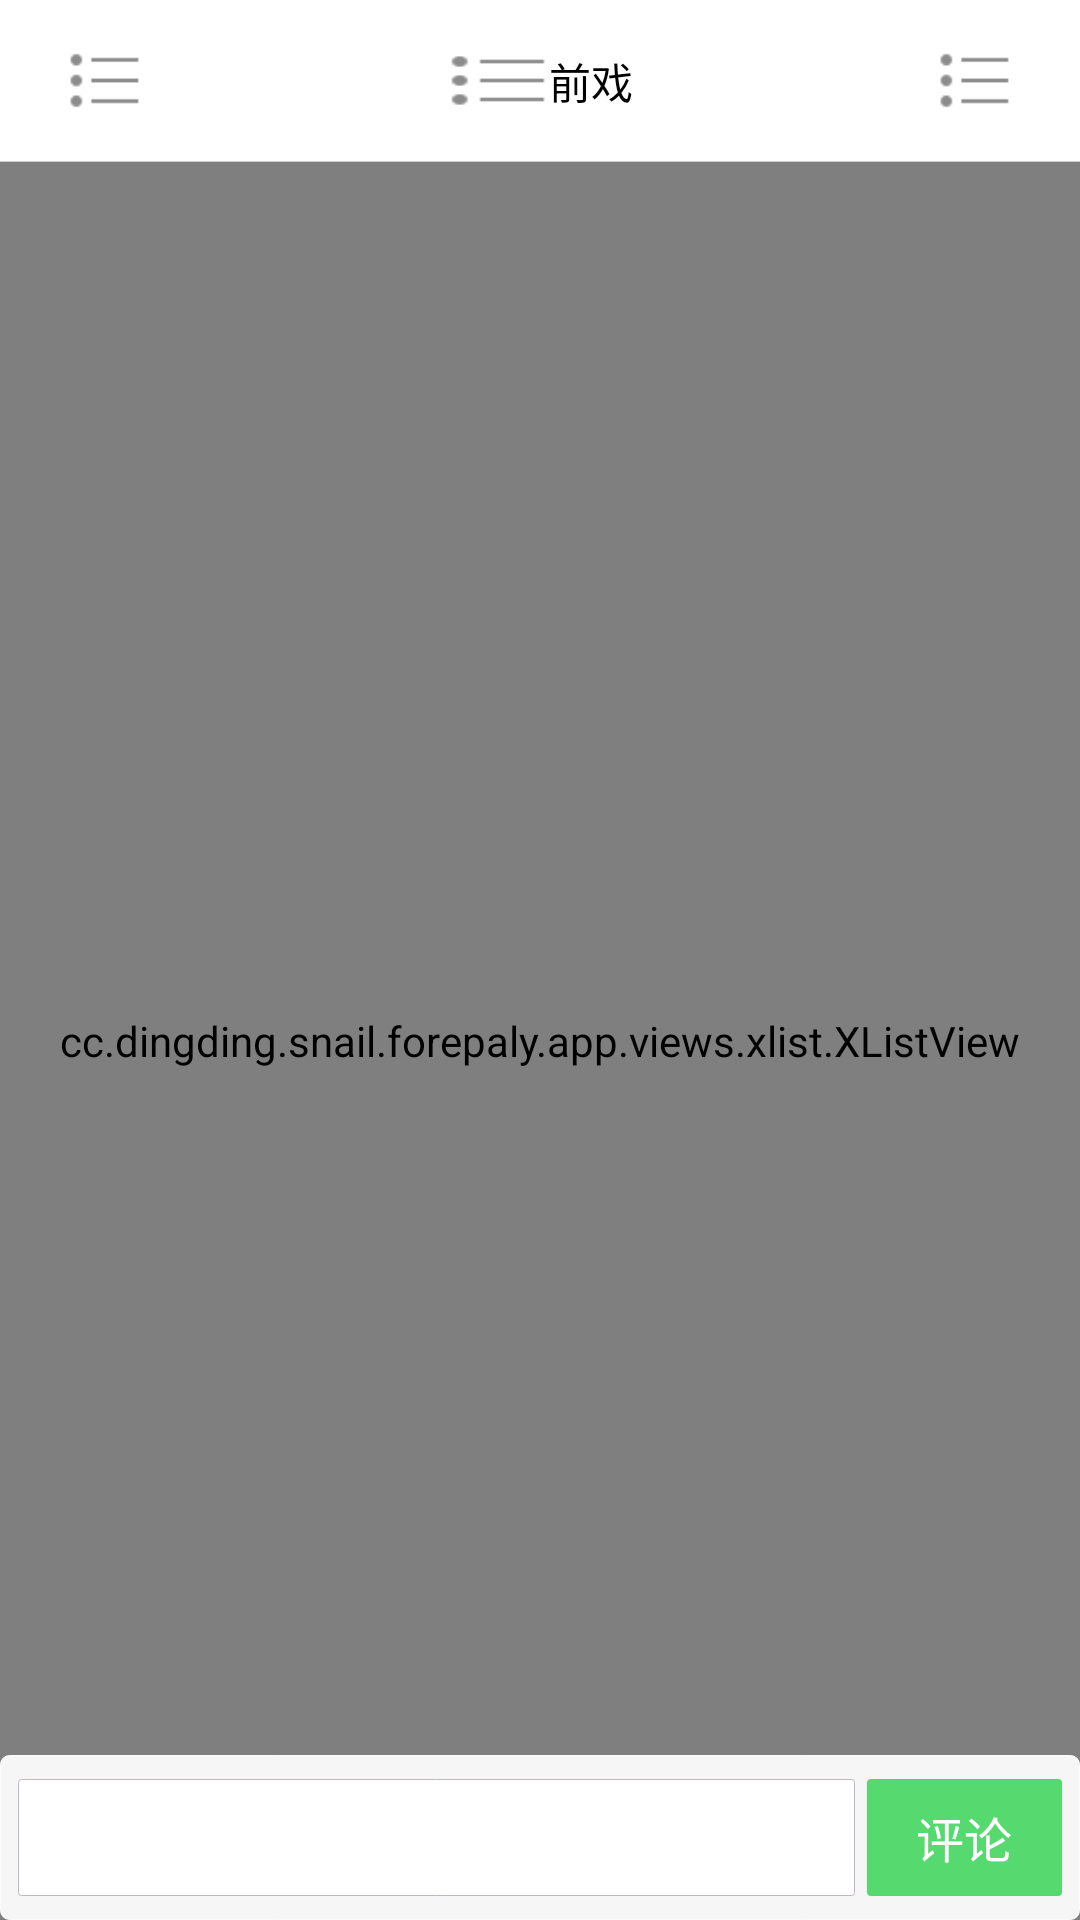

This screen was rendered from an Android layout file. Write that file and the resources it references.
<!-- AndroidManifest.xml: application theme AppTheme -->
<!-- res/layout/activity_case_app.xml -->
<?xml version="1.0" encoding="utf-8"?>
<RelativeLayout xmlns:android="http://schemas.android.com/apk/res/android"
    android:layout_width="match_parent"
    android:layout_height="match_parent"
    android:background="@color/transparent"
    android:id="@+id/parent"
    >
    <include
        android:id="@+id/header"
        layout="@layout/header_right_btn"
        android:layout_width="match_parent"
        android:layout_height="@dimen/header_height"
        />
    <RelativeLayout
        android:layout_width="match_parent"
        android:layout_height="match_parent"
        android:layout_below="@id/header"
        android:background="@color/index_content_bg"
        >
        <cc.dingding.snail.forepaly.app.views.xlist.XListView
            android:id="@+id/xlistview"

            android:layout_width="match_parent"
            android:layout_height="match_parent"
            android:cacheColorHint="@color/transparent"
            android:listSelector="@color/transparent"
            >
        </cc.dingding.snail.forepaly.app.views.xlist.XListView>
    </RelativeLayout>
    
    <RelativeLayout
        android:layout_width="match_parent"
        android:layout_height="@dimen/details_comments_bottom_height"
        android:background="@drawable/shape_corner_light_white"
        android:layout_alignParentBottom="true"
        >
        <RelativeLayout
            android:layout_width="match_parent"
            android:layout_height="match_parent"
            android:layout_marginLeft="6dip"
            android:layout_marginRight="6dip"
            android:layout_marginTop="8dip"
            android:layout_marginBottom="8dip"
            >
            <TextView
                android:id="@+id/send"
                android:layout_width="65dip"
                android:layout_height="match_parent"
                android:layout_weight="1"
                android:gravity="center"
                android:text="评论"
                android:textSize="16dip"
                android:layout_marginLeft="4dip"
                android:textColor="@color/comment_btn_text_white"
                android:background="@drawable/selector_comment_btn_green"
                android:layout_alignParentRight="true"
                />
            <RelativeLayout
                android:layout_width="match_parent"
                android:layout_height="match_parent"
                android:background="@drawable/shape_border_gray"
                android:layout_toLeftOf="@id/send"
                >
                <EditText
                    android:layout_width="match_parent"
                    android:layout_height="match_parent"
                    android:layout_marginLeft="4dip"
                    android:layout_marginRight="4dip"
                    android:background="@color/transparent"
                    />
            </RelativeLayout>
        </RelativeLayout>
    </RelativeLayout>
</RelativeLayout>
<!-- res/layout/header_right_btn.xml (included above) -->
<?xml version="1.0" encoding="utf-8"?>
<RelativeLayout xmlns:android="http://schemas.android.com/apk/res/android"
    android:layout_width="fill_parent"
    android:layout_height="@dimen/header_height"
    android:background="@color/white"
    android:clickable="true">

    <RelativeLayout
        android:id="@+id/return_btn_rl"
        android:layout_width="@dimen/header_btn_width"
        android:layout_height="match_parent"
        android:layout_alignParentLeft="true"
        >
        <ImageView
            android:id="@+id/left_btn"
            android:layout_width="@dimen/header_ibtn_width"
            android:layout_height="@dimen/header_ibtn_height"
            android:background="@drawable/header_menu"
            android:layout_centerInParent="true"
            />
    </RelativeLayout>

    <RelativeLayout
        android:id="@+id/right_btn_rl"
        android:layout_width="@dimen/header_btn_width"
        android:layout_height="match_parent"
        android:layout_alignParentRight="true"
        >
        <ImageView
            android:id="@+id/right_btn"
            android:layout_width="@dimen/header_ibtn_width"
            android:layout_height="@dimen/header_ibtn_height"
            android:background="@drawable/header_menu"
            android:layout_centerInParent="true"
            />
    </RelativeLayout>
    <LinearLayout
        android:layout_width="wrap_content"
        android:layout_height="match_parent"
        android:layout_marginLeft="@dimen/header_btn_width"
        android:layout_marginRight="@dimen/header_btn_width"
        android:orientation="horizontal"
        android:layout_centerInParent="true"
        >
        <ImageView
            android:id="@+id/logo"
            android:layout_width="@dimen/index_item_logo_width"
            android:layout_height="@dimen/index_item_btn_height"
            android:background="@drawable/header_menu"
            android:layout_gravity="center"
            />
        <TextView
            android:id="@+id/title"
            android:layout_width="match_parent"
            android:layout_height="@dimen/index_header_btns_height"
            android:layout_centerInParent="true"
            android:text="@string/app_name"
            android:gravity="left|center_vertical"
            android:textSize="@dimen/header_title_font_size"
            android:textColor="@color/balck"
            android:singleLine="true"
            android:ellipsize="end"
            android:layout_gravity="center"
            />
    </LinearLayout>

    <RelativeLayout
        android:layout_width="match_parent"
        android:layout_height="1px"
        android:background="@color/gray"
        android:layout_alignParentBottom="true"
        />
</RelativeLayout>
<!-- resources referenced by this layout -->
<resources>
  <color name="balck">#ff000000</color>
  <color name="comment_btn_text_white">#ffffffff</color>
  <color name="gray">#ffcccccc</color>
  <color name="index_content_bg">#fff3f7f8</color>
  <color name="transparent">#00ffffff</color>
  <color name="white">#ffffffff</color>
  <dimen name="details_comments_bottom_height">55dip</dimen>
  <dimen name="header_btn_width">70dip</dimen>
  <dimen name="header_height">54dip</dimen>
  <dimen name="header_ibtn_height">25dip</dimen>
  <dimen name="header_ibtn_width">25dip</dimen>
  <dimen name="header_title_font_size">14dip</dimen>
  <dimen name="index_header_btns_height">38dip</dimen>
  <dimen name="index_item_btn_height">23dip</dimen>
  <dimen name="index_item_logo_width">34dip</dimen>
  <!-- drawable selector_comment_btn_green (drawable) -->
  <?xml version="1.0" encoding="utf-8"?>
  <selector xmlns:android="http://schemas.android.com/apk/res/android">
  
      <item android:drawable="@drawable/shape_border_button_green_selected" android:state_enabled="true" android:state_pressed="true" />
      <item android:drawable="@drawable/shape_border_button_green" android:state_enabled="true" android:state_pressed="false" />
      <item android:drawable="@drawable/shape_border_button_gray" android:state_enabled="false" />
  </selector>
  <!-- drawable shape_border_gray (drawable) -->
  <?xml version="1.0" encoding="UTF-8"?>
     
   <layer-list xmlns:android="http://schemas.android.com/apk/res/android">   
       <item>   
           <shape>   
               <solid android:color="@color/white" />
               <corners android:topLeftRadius="1dip" android:topRightRadius="1dip"
                   android:bottomRightRadius="1dip" android:bottomLeftRadius="1dip" />
               <stroke android:width="1px" android:color="@color/drawer_line_gray" />
           </shape>
       </item>
   </layer-list>
  <!-- drawable shape_corner_light_white (drawable) -->
  <?xml version="1.0" encoding="UTF-8"?>
     
   <layer-list xmlns:android="http://schemas.android.com/apk/res/android">
       <item>   
           <shape>   
               <solid android:color="@color/light_whites" />
               <corners android:topLeftRadius="3dip" android:topRightRadius="3dip"
                   android:bottomRightRadius="3dip" android:bottomLeftRadius="3dip" />
               <stroke android:width="1px" android:color="@color/light_whites" />
           </shape>
       </item>
   </layer-list>
  <string name="app_name">前戏</string>
  <style name="AppTheme" parent="android:Theme.Holo.Light.NoActionBar">
          
      </style>
  <!-- drawable shape_border_button_green (drawable) -->
  <?xml version="1.0" encoding="UTF-8"?>
     
   <layer-list xmlns:android="http://schemas.android.com/apk/res/android">   
       <item>   
           <shape>   
               <solid android:color="@color/comment_btn_green" />
               <corners android:topLeftRadius="1dip" android:topRightRadius="1dip"
                   android:bottomRightRadius="1dip" android:bottomLeftRadius="1dip" />
               <stroke android:width="1px" android:color="@color/comment_btn_green" />
           </shape>
       </item>
   </layer-list>
  <!-- drawable shape_border_button_gray (drawable) -->
  <?xml version="1.0" encoding="UTF-8"?>
     
   <layer-list xmlns:android="http://schemas.android.com/apk/res/android">   
       <item>   
           <shape>   
               <solid android:color="@color/comment_btn_gray" />
               <corners android:topLeftRadius="1dip" android:topRightRadius="1dip"
                   android:bottomRightRadius="1dip" android:bottomLeftRadius="1dip" />
               <stroke android:width="1px" android:color="@color/comment_btn_gray" />
           </shape>
       </item>
   </layer-list>
  <color name="drawer_line_gray">#ffc0b5c3</color>
  <color name="light_whites">#eeffffff</color>
  <color name="comment_btn_green_selected">#ee13b158</color>
  <color name="comment_btn_green">#ee4bd865</color>
  <color name="comment_btn_gray">#eec0b5c3</color>
</resources>
